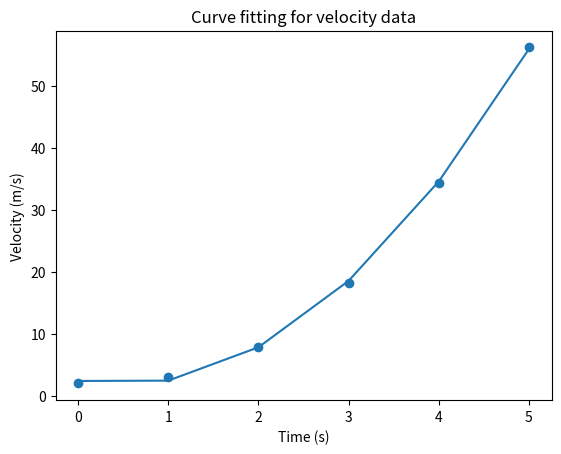

Write Python code to recreate this figure.
import numpy as np
from scipy.optimize import curve_fit
import matplotlib.pyplot as plt
def func(t, a, b, c):
    return a * t ** 2 + b * t + c
time = np.array([0, 1, 2, 3, 4, 5])
velocity = np.array([2, 3.1, 7.9, 18.2, 34.3, 56.2])
params, _ = curve_fit(func, time, velocity)
plt.scatter(time, velocity)
plt.plot(time, func(time, *params))
plt.title('Curve fitting for velocity data')
plt.xlabel('Time (s)')
plt.ylabel('Velocity (m/s)')
plt.show()